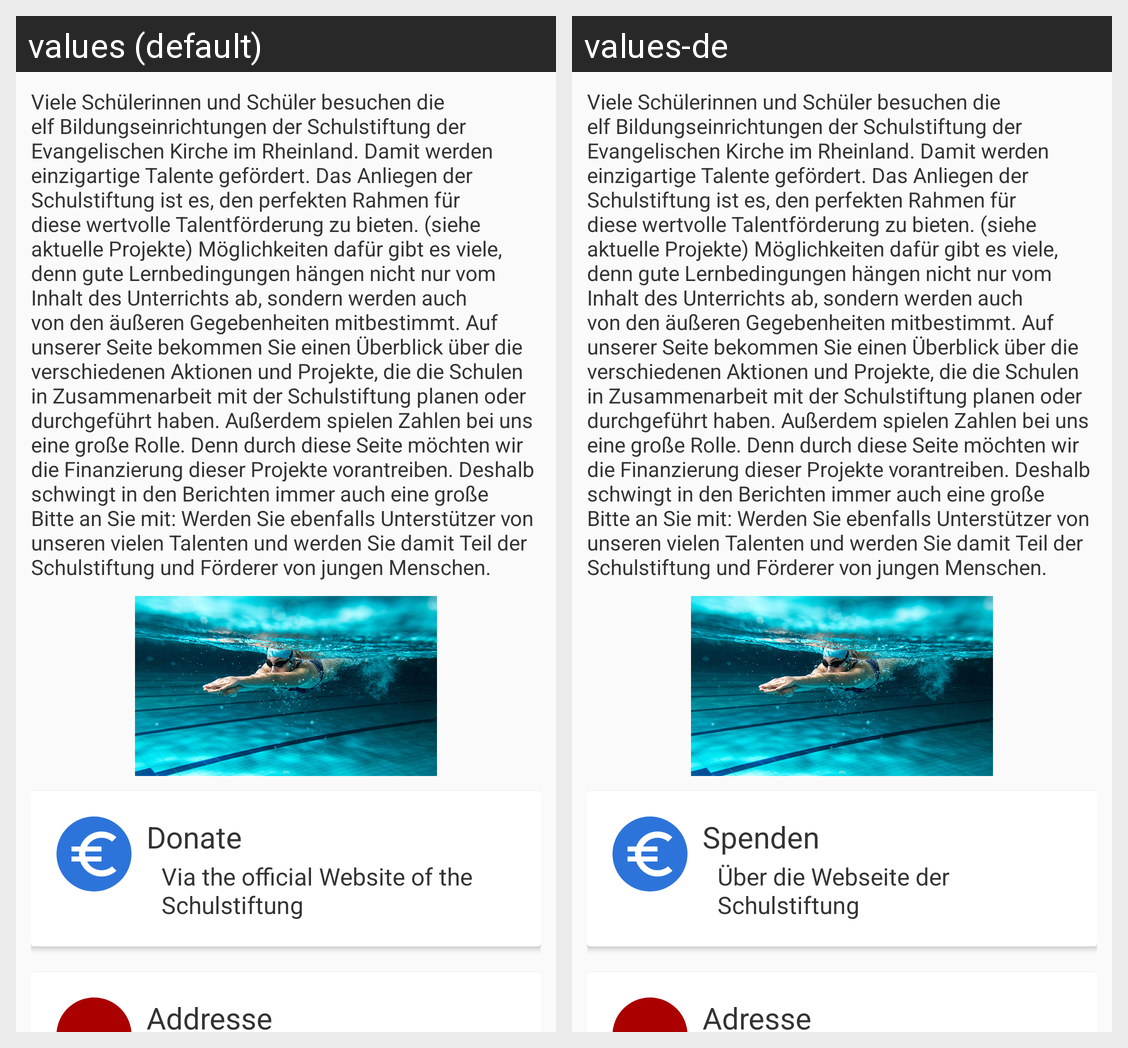

The Android screen above is rendered under two locales of the same app. Produce the string resources it draws, with the default and per-locale values.
Android screen res/layout/fragment_foundation.xml rendered under 2 locales, left to right: values (default), values-de. Device: Nexus 5 (rendered at 1080×1920; each locale shown at half size, 540×960, under a caption strip naming it); theme AppTheme.Base.
Strings drawn on this screen, with the default value and each locale's value (text and hints the layout hard-codes, and strings that could not be matched under every locale, appear in the picture but are not listed):

foundation_info_text
  values: Viele Schülerinnen und Schüler besuchen die elf Bildungseinrichtungen der Schulstiftung der Evangelischen Kirche im Rheinland. Damit werden einzigartige Talente gefördert. Das Anliegen der Schulstiftung ist es, den perfekten Rahmen für diese wertvolle Talentförderung zu bieten. (siehe aktuelle Projekte) Möglichkeiten dafür gibt es viele, denn gute Lernbedingungen hängen nicht nur vom Inhalt des …[clipped]
  values-de: Viele Schülerinnen und Schüler besuchen die elf Bildungseinrichtungen der Schulstiftung der Evangelischen Kirche im Rheinland. Damit werden einzigartige Talente gefördert. Das Anliegen der Schulstiftung ist es, den perfekten Rahmen für diese wertvolle Talentförderung zu bieten. (siehe aktuelle Projekte) Möglichkeiten dafür gibt es viele, denn gute Lernbedingungen hängen nicht nur vom Inhalt des …[clipped]

foundation_donation
  values: Donate
  values-de: Spenden

foundation_donation_val
  values: Via the official Website of the Schulstiftung
  values-de: Über die Webseite der Schulstiftung

foundation_address
  values: Addresse
  values-de: Adresse
